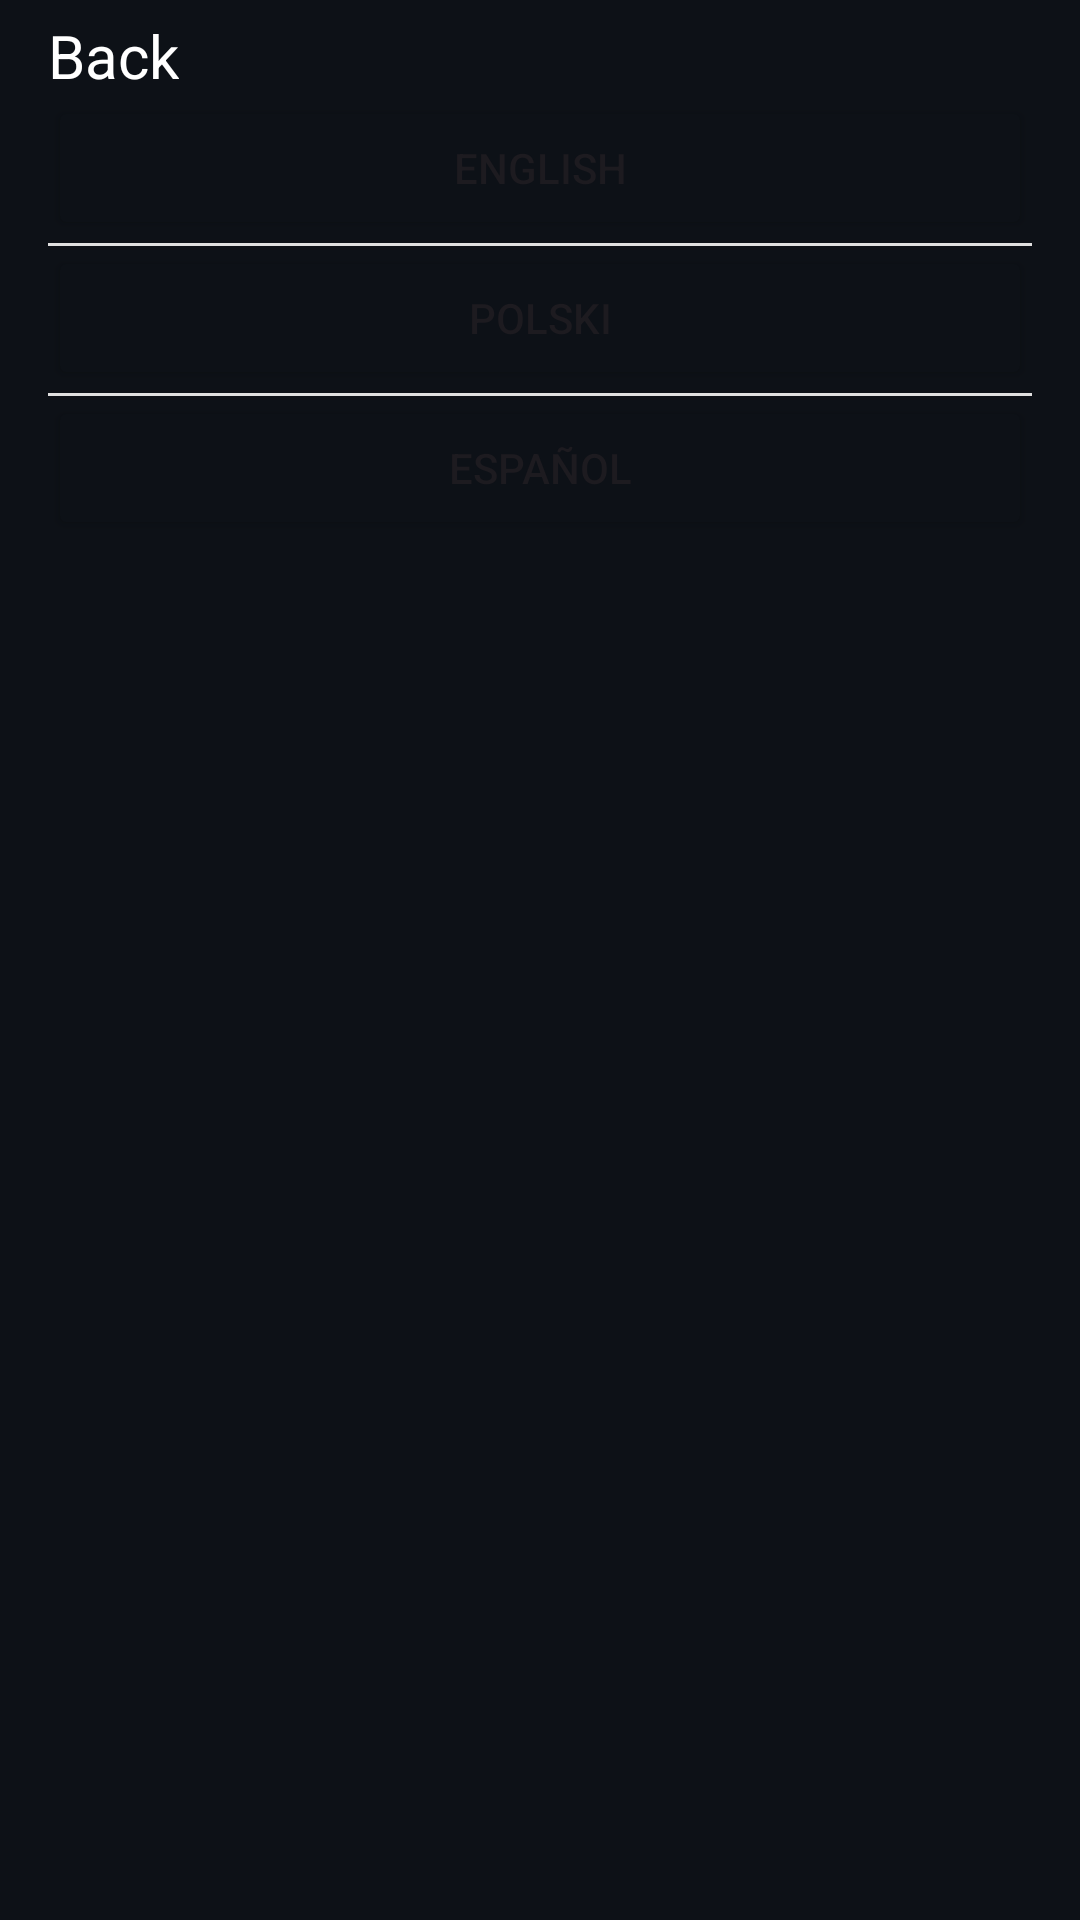

The Android layout XML behind this screen, and the referenced resources:
<!-- AndroidManifest.xml: application theme Theme.DarkStoriesAI -->
<!-- res/layout/languages.xml -->
<?xml version="1.0" encoding="utf-8"?>
<ScrollView xmlns:android="http://schemas.android.com/apk/res/android"
    xmlns:app="http://schemas.android.com/apk/res-auto"
    xmlns:tools="http://schemas.android.com/tools"
    android:layout_width="match_parent"
    android:layout_height="match_parent"
    android:background="@color/secondaryColor"
    android:paddingStart="16dp"
    android:paddingEnd="16dp"
    tools:context=".MainActivity">

    <LinearLayout
        android:layout_width="match_parent"
        android:layout_height="wrap_content"
        android:orientation="vertical"
        app:layout_constraintTop_toTopOf="parent"
        app:layout_constraintBottom_toBottomOf="parent">

        <LinearLayout
            android:id="@+id/back"
            android:layout_width="match_parent"
            android:layout_height="wrap_content"
            android:orientation="horizontal"
            android:layout_marginTop="5dp">

            <ImageView
                android:layout_width="wrap_content"
                android:layout_height="wrap_content"
                android:src="@drawable/ic_back_arrow"
                android:layout_marginTop="2dp"
                android:contentDescription="@string/back" />

            <TextView
                android:layout_width="wrap_content"
                android:layout_height="wrap_content"
                android:text="@string/back"
                android:textColor="@color/white"
                android:textSize="20sp" />
        </LinearLayout>

        <LinearLayout
            android:id="@+id/buttonLayout"
            android:layout_width="match_parent"
            android:layout_height="wrap_content"
            android:orientation="vertical">

            <Button
                android:id="@+id/englishButton"
                android:layout_width="match_parent"
                android:layout_height="wrap_content"
                android:text="English"
                android:backgroundTint="@color/secondaryColor"/>

            <LinearLayout
                android:id="@+id/buttonDivider1"
                android:layout_width="match_parent"
                android:layout_height="1dp"
                android:layout_marginTop="1dp"
                android:background="#e0e0e0"
                android:orientation="horizontal" />

            <Button
                android:id="@+id/polishButton"
                android:layout_width="match_parent"
                android:layout_height="wrap_content"
                android:text="Polski"
                android:backgroundTint="@color/secondaryColor"/>

            <LinearLayout
                android:id="@+id/buttonDivider2"
                android:layout_width="match_parent"
                android:layout_height="1dp"
                android:layout_marginTop="1dp"
                android:background="#e0e0e0"
                android:orientation="horizontal" />

            <Button
                android:id="@+id/spanishButton"
                android:layout_width="match_parent"
                android:layout_height="wrap_content"
                android:text="Español"
                android:backgroundTint="@color/secondaryColor"/>
        </LinearLayout>

    </LinearLayout>

</ScrollView>
<!-- resources referenced by this layout -->
<resources>
  <color name="secondaryColor">#0d1117</color>
  <color name="white">#FFFFFFFF</color>
  <string name="back">Back</string>
  <style name="Theme.DarkStoriesAI" parent="Base.Theme.DarkStoriesAI" />
  <style name="Base.Theme.DarkStoriesAI" parent="Theme.Material3.DayNight.NoActionBar">
          
          
      </style>
</resources>
